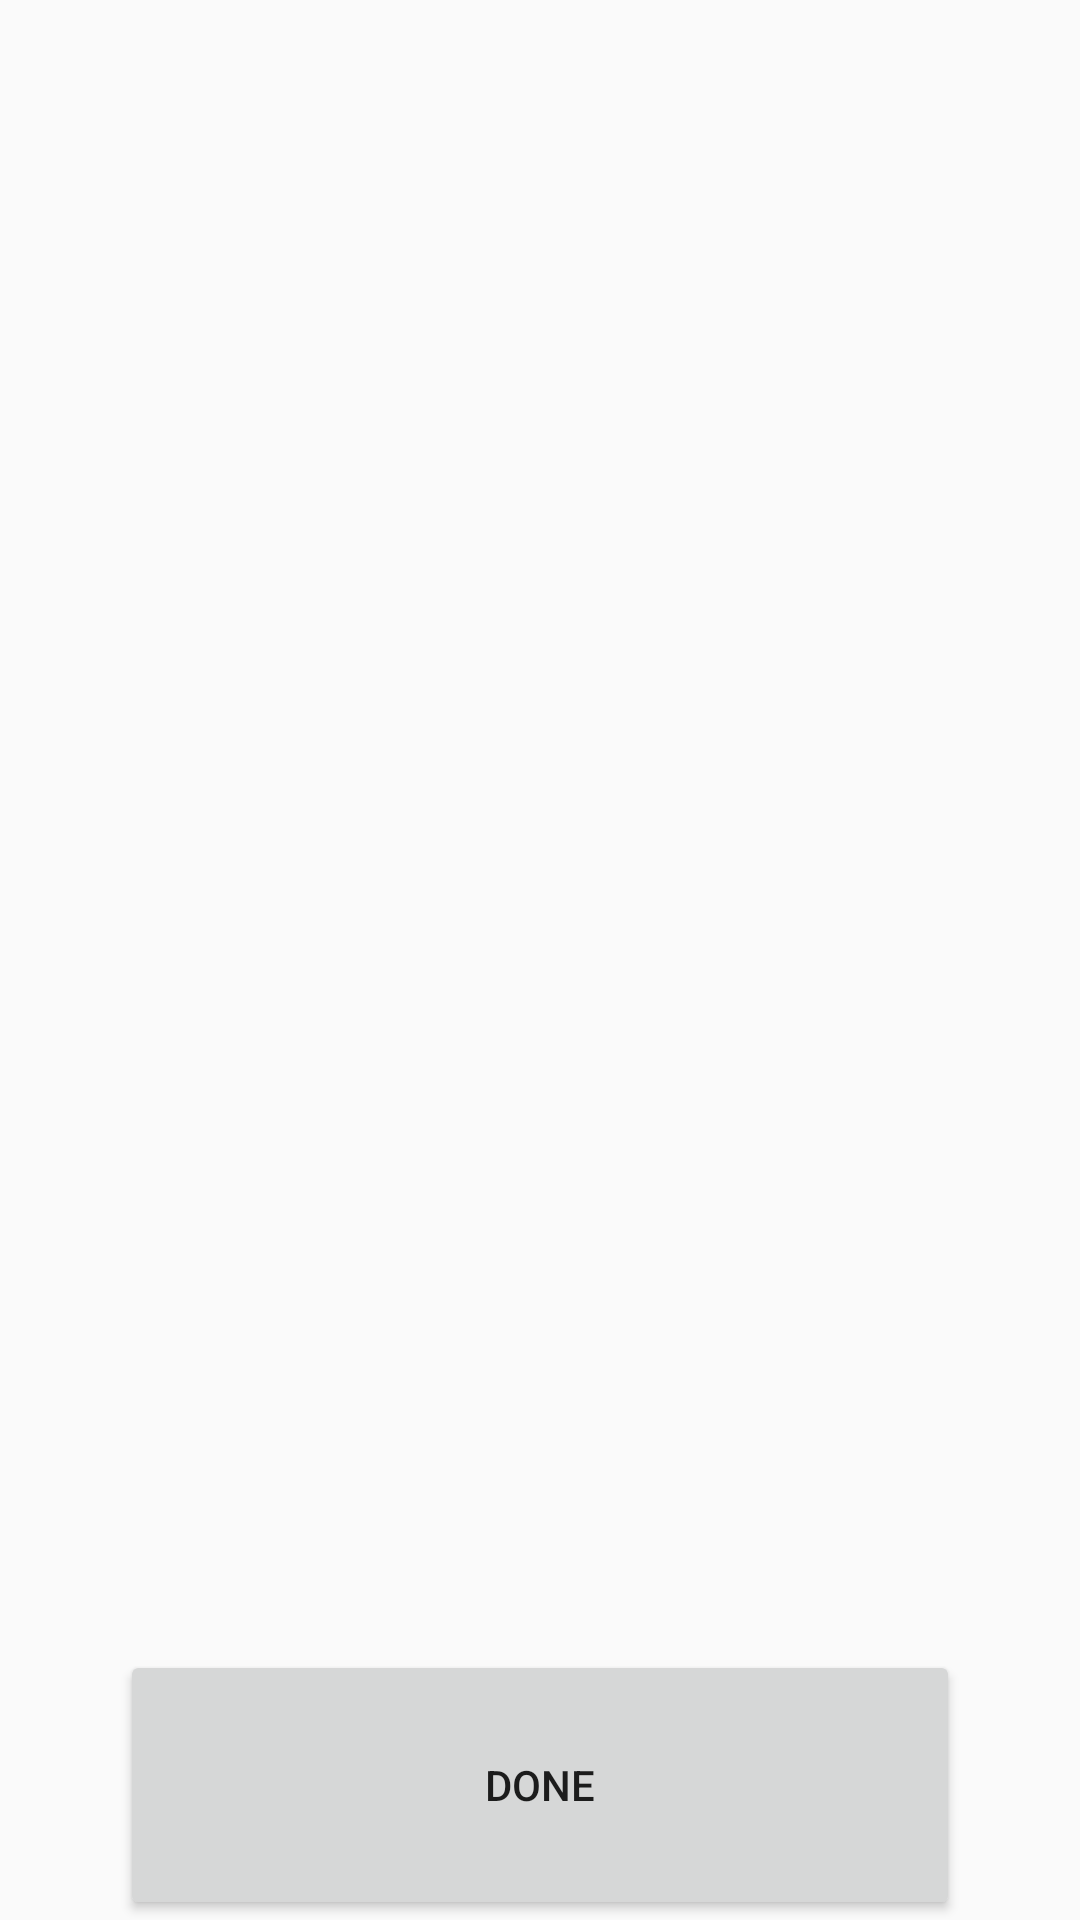

The Android layout XML behind this screen, and the referenced resources:
<!-- AndroidManifest.xml: application theme AppTheme -->
<!-- res/layout/activity_reorder_receipt.xml -->
<RelativeLayout xmlns:android="http://schemas.android.com/apk/res/android"
    xmlns:tools="http://schemas.android.com/tools" android:layout_width="match_parent"
    android:layout_height="match_parent" android:paddingLeft="@dimen/activity_horizontal_margin"
    android:paddingRight="@dimen/activity_horizontal_margin"
    android:paddingTop="@dimen/activity_vertical_margin"
    android:paddingBottom="@dimen/activity_vertical_margin"
    tools:context="edu.byui.shane.marykayinventoryapp.ReorderReceiptActivity">

    <ListView
        android:layout_width="wrap_content"
        android:layout_height="wrap_content"
        android:id="@+id/listView"
        android:layout_alignParentTop="true"
        android:layout_alignParentLeft="true"
        android:layout_alignParentStart="true"
        android:layout_above="@+id/orderTotalTextView" />

    <Button
        android:layout_width="280dp"
        android:layout_height="90dp"
        android:text="Done"
        android:id="@+id/doneButton"
        android:onClick="switchToUpdateInventory"
        android:layout_alignParentBottom="true"
        android:layout_centerHorizontal="true" />

    <TextView
        android:layout_width="fill_parent"
        android:layout_height="50dp"
        android:textSize="25sp"
        android:id="@+id/orderTotalTextView"
        android:layout_above="@+id/doneButton"
        android:layout_centerHorizontal="true" />
</RelativeLayout>
<!-- resources referenced by this layout -->
<resources>
  <style name="AppTheme" parent="Theme.AppCompat.Light.DarkActionBar">
          
      </style>
</resources>
